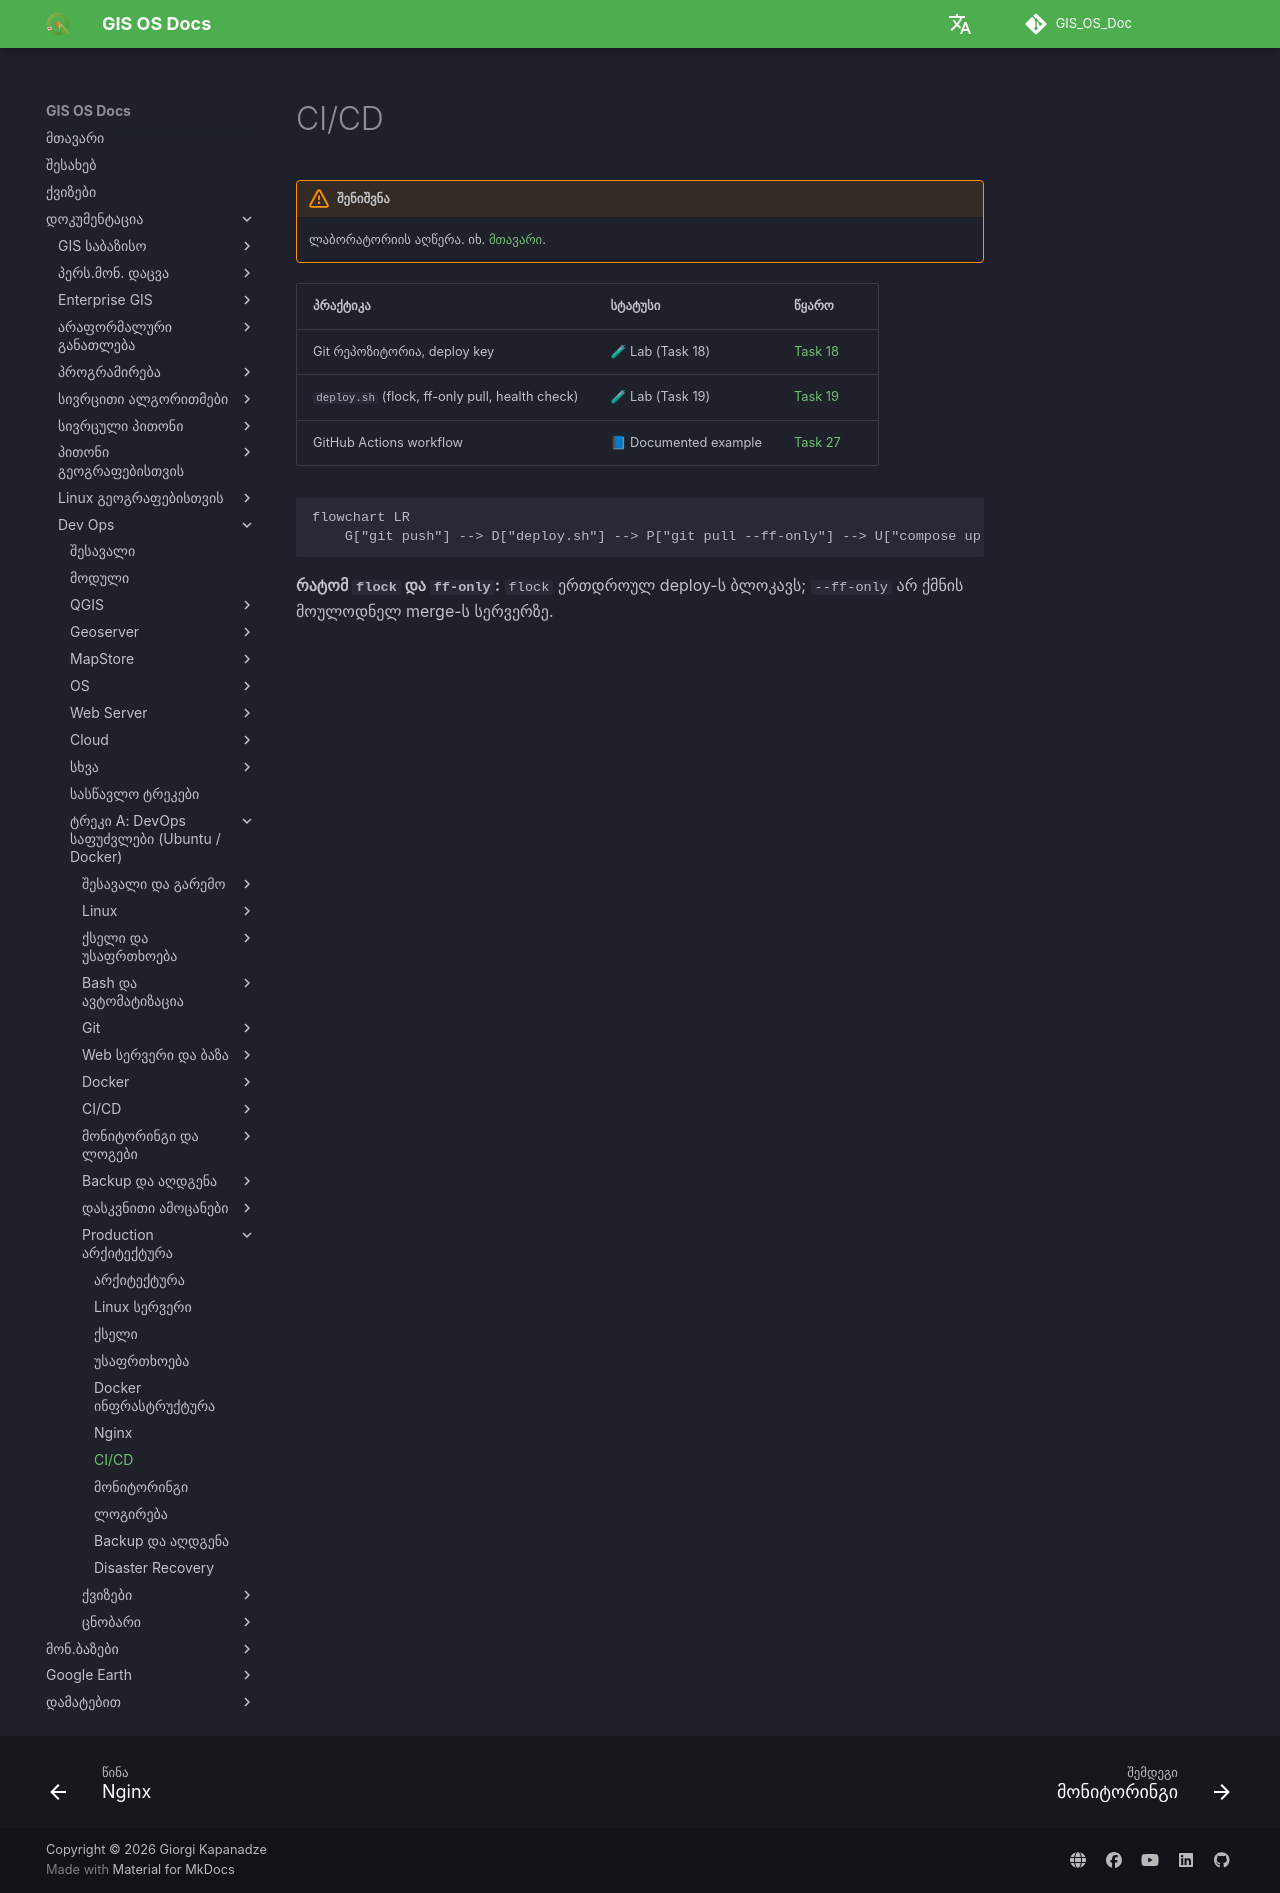

repository: GIS-Edu-Georgia/GIS_OS_Doc · page: Dev_ops/Fundamentals/production/cicd/index.html · generator: mkdocs

# CI/CD

!!! warning "შენიშვნა"
    ლაბორატორიის აღწერა. იხ. [მთავარი](index.md).

| პრაქტიკა | სტატუსი | წყარო |
|---|---|---|
| Git რეპოზიტორია, deploy key | 🧪 Lab (Task 18) | [Task 18](../tasks/task18.md) |
| `deploy.sh` (flock, ff-only pull, health check) | 🧪 Lab (Task 19) | [Task 19](../tasks/task19.md) |
| GitHub Actions workflow | 📘 Documented example | [Task 27](../tasks/task27.md) |

```mermaid
flowchart LR
    G["git push"] --> D["deploy.sh"] --> P["git pull --ff-only"] --> U["compose up -d"] --> H["health check"]
```

**რატომ `flock` და `ff-only`:** `flock` ერთდროულ deploy-ს ბლოკავს; `--ff-only` არ ქმნის მოულოდნელ merge-ს სერვერზე.
